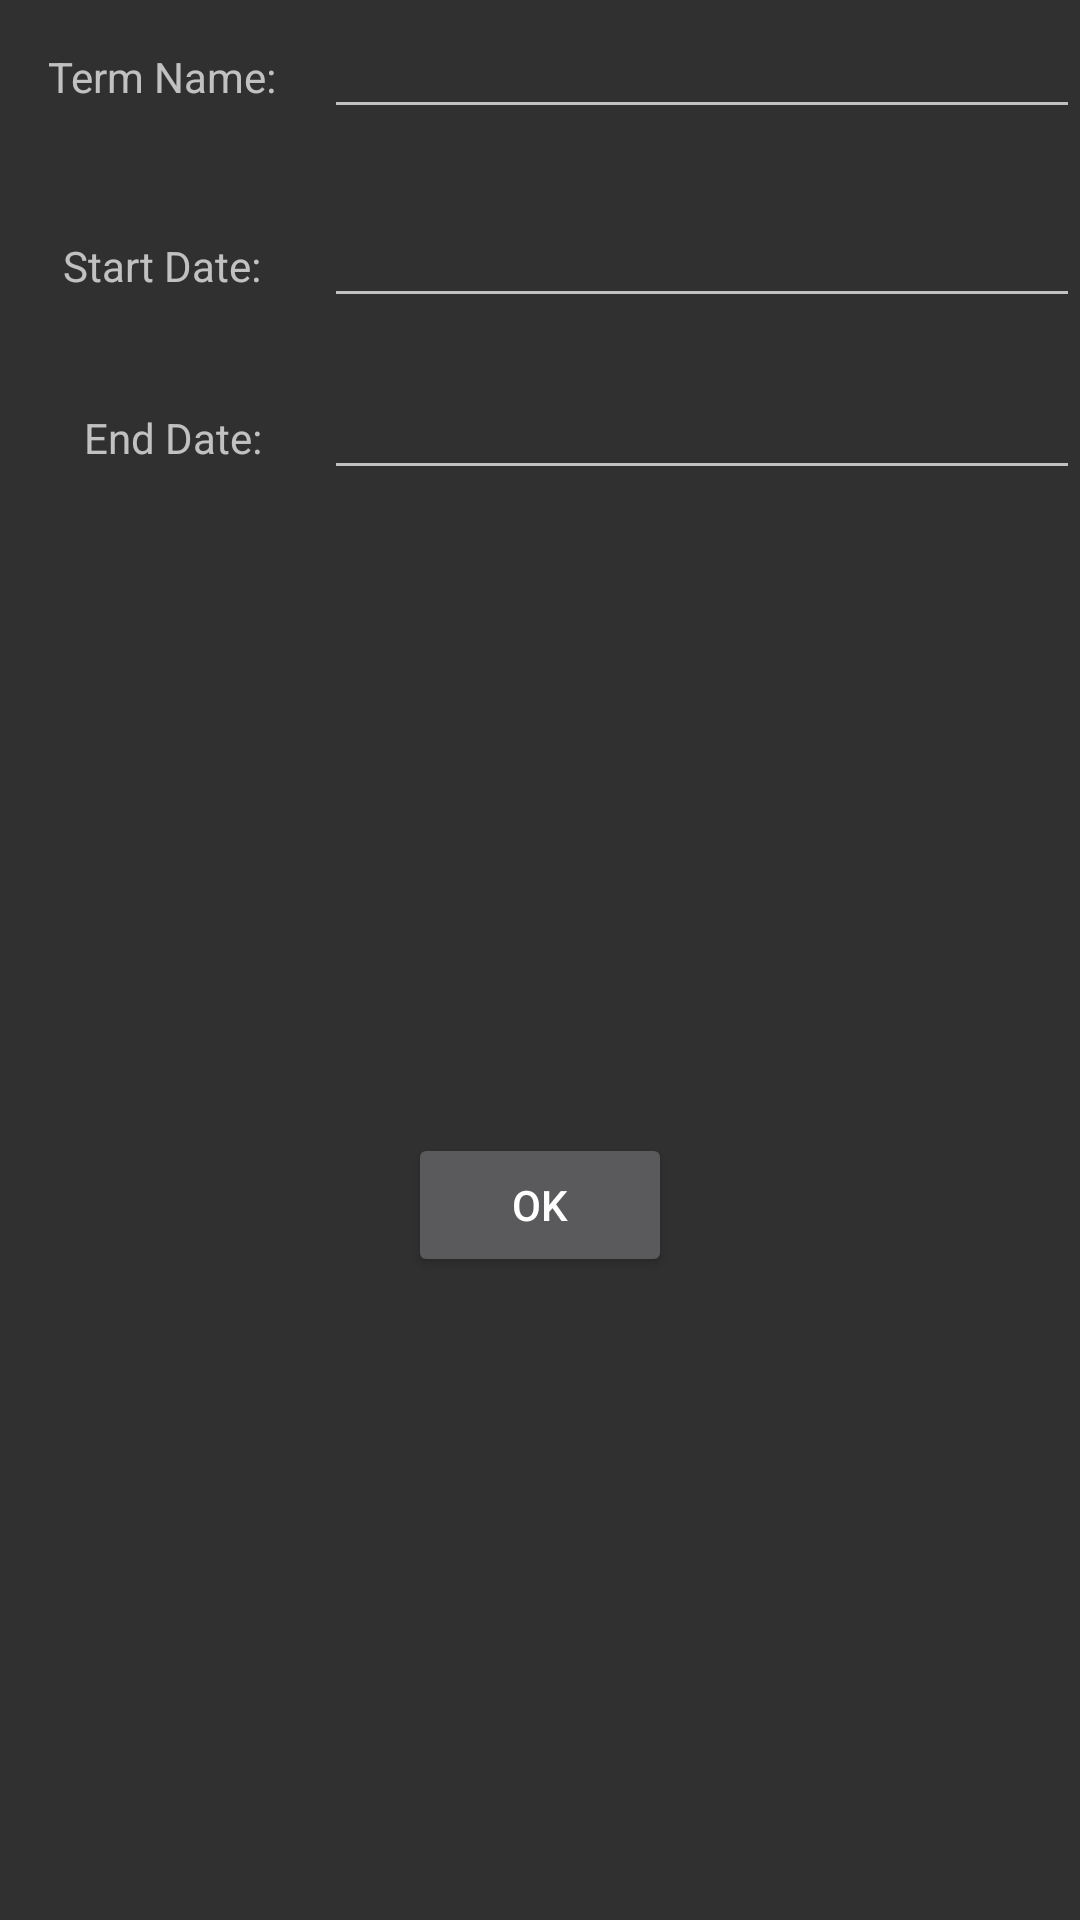

Android layout source for this screen:
<!-- AndroidManifest.xml: application theme Theme.AppCompat -->
<!-- res/layout/activity_term_manager.xml -->
<?xml version="1.0" encoding="utf-8"?>
<android.support.constraint.ConstraintLayout xmlns:android="http://schemas.android.com/apk/res/android"
    xmlns:app="http://schemas.android.com/apk/res-auto"
    xmlns:tools="http://schemas.android.com/tools"
    android:layout_width="match_parent"
    android:layout_height="match_parent"
    tools:context=".TermManagerActivity">

    <TextView
        android:id="@+id/textView"
        android:layout_width="wrap_content"
        android:layout_height="wrap_content"
        android:layout_marginStart="16dp"
        android:layout_marginTop="16dp"
        android:text="Term Name:"
        app:layout_constraintStart_toStartOf="parent"
        app:layout_constraintTop_toTopOf="parent" />

    <TextView
        android:id="@+id/textView3"
        android:layout_width="wrap_content"
        android:layout_height="wrap_content"
        android:layout_marginStart="16dp"
        android:layout_marginTop="44dp"
        android:text="Start Date:"
        app:layout_constraintEnd_toEndOf="@+id/textView"
        app:layout_constraintStart_toStartOf="parent"
        app:layout_constraintTop_toBottomOf="@+id/textView" />

    <EditText
        android:id="@+id/termStartDateTxt"
        android:layout_width="0dp"
        android:layout_height="wrap_content"
        android:layout_marginStart="16dp"
        android:ems="10"
        android:inputType="date"
        app:layout_constraintBaseline_toBaselineOf="@+id/textView3"
        app:layout_constraintEnd_toEndOf="parent"
        app:layout_constraintStart_toEndOf="@+id/textView" />

    <Button
        android:id="@+id/addTermBtn"
        android:layout_width="wrap_content"
        android:layout_height="wrap_content"
        android:text="OK"
        app:layout_constraintBottom_toBottomOf="parent"
        app:layout_constraintEnd_toEndOf="parent"
        app:layout_constraintStart_toStartOf="parent"
        app:layout_constraintTop_toBottomOf="@+id/termEndDateTxt" />

    <EditText
        android:id="@+id/termNameTextView"
        android:layout_width="0dp"
        android:layout_height="wrap_content"
        android:layout_marginStart="16dp"
        android:ems="10"
        android:inputType="textPersonName"
        app:layout_constraintBaseline_toBaselineOf="@+id/textView"
        app:layout_constraintEnd_toEndOf="parent"
        app:layout_constraintStart_toEndOf="@+id/textView" />

    <EditText
        android:id="@+id/termEndDateTxt"
        android:layout_width="0dp"
        android:layout_height="wrap_content"
        android:layout_marginTop="16dp"
        android:ems="10"
        android:inputType="date"
        app:layout_constraintEnd_toEndOf="parent"
        app:layout_constraintStart_toStartOf="@+id/termStartDateTxt"
        app:layout_constraintTop_toBottomOf="@+id/termStartDateTxt" />

    <TextView
        android:id="@+id/endDateLbl"
        android:layout_width="wrap_content"
        android:layout_height="wrap_content"
        android:text="End Date:"
        app:layout_constraintBaseline_toBaselineOf="@+id/termEndDateTxt"
        app:layout_constraintEnd_toEndOf="@+id/textView3" />

</android.support.constraint.ConstraintLayout>
<!-- resources referenced by this layout -->
<resources>

</resources>
